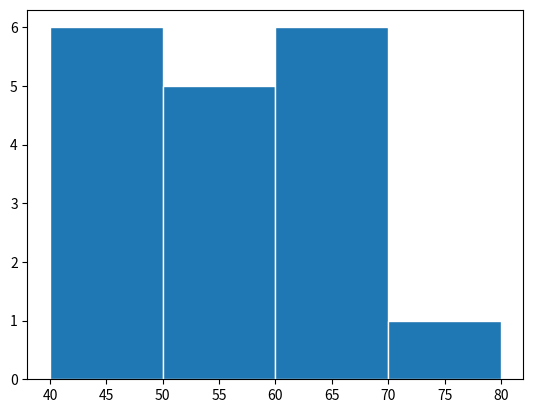

Write Python code to recreate this figure.
import numpy as np
import matplotlib.pyplot as plt

list_1 = [48.49, 67.54, 57.47, 68.17, 51.18, 68.31, 50.33, 66.7, 45.62, 43.59, 53.64, 70.08, 47.69, 61.27, 44.14, 51.62, 48.72, 65.11]

plt.hist(list_1, bins = 4, range =[40, 80], edgecolor = 'white')

plt.show()